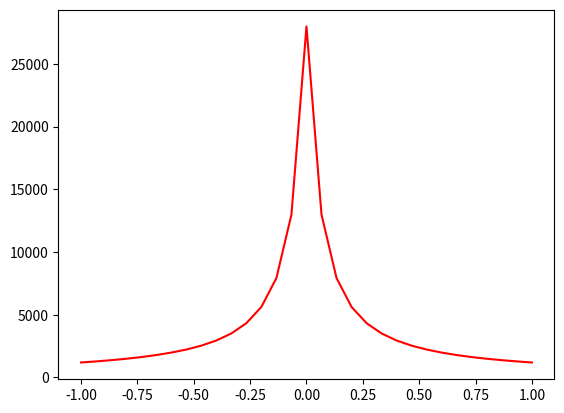

The matplotlib source for this figure:
### UNIVERSIDADE FEDERAL DE MATO GROSSO DO SUL - INSTITUTO DE FÍSICA
### FÍSICA COMPUTACIONAL E INFORMÁTICA
# [redacted]
### AVALIAÇÃO P01 – 2023.01 - 04 / MAIO / 2023
# [redacted]

## 1) (5,0 pontos) 

# Implementacao da Regra de 1/3 de Simpson

import math as m
import numpy as np
import matplotlib.pyplot as plt

def simpson(f, a, b, n, y):	# Integral de f(x) dx no intervalo [a, b]
	i = 0  					# Contador de iteracoes
	d = 0
	h = (b-a)/n
	S = 0
	while(i <= n):
		if i == 0 or i == n: 	S += f(d, y)
		elif i % 2 != 0: 		S += 4*f(d, y)
		elif i % 2 == 0: 		S += 2*f(d, y)
		d += h
		i += 1
	S = S*(h/3)
	#print("> {:.8f}".format(S))
	return S

# Definindo os valores para a equacao

l = 2					# Comprimento (m)
y = [-15, 15] 			# Intervalo y (m)
Lambda = 1*10**-6 		# C/m
e0 = 8.85e-12 			# C^2/N^2.m^2

# Funcao a ser integrada em x (y varia no grafico)
def V(x, y):
	try: 	V = 1/m.sqrt((x**2)+(y**2))
	except: V = 0 							# No caso de divisao por zero
	return V

# Valor que multiplica a integral
A = Lambda / (4*m.pi*e0)

# Define os espacos lineares para o grafico (x, y)
X = np.linspace(-1, 1, 31)
Y = []

# Define o valor de Y para cada X (-15, 15)
i = y[0]
while(i <= y[1]):
	Y.append(A * simpson(V, -l/2, l/2, 10, i))
	i += 1

# Desenha o grafico
fig = plt.figure()
plt.plot(X,Y, 'r')
plt.show()

## 2) (5,0 pontos) 

# Implementando a regra de 3/8 de Simpson
def simpson38(f, a, b, n):		# Integral de f(x) dx no intervalo [a, b]
	i = 0  						# Contador de iteracoes
	k = a
	h = (b-a)/(3*n)				# Dividindo os subintervalos
	S = 0						# Variavel de soma
	while(i <= (3*n)-3):
		try: S += f(k) + 3*f(k + h) + 3*f(k + 2*h) + f(k + 3*h)
		except: pass
		i += 3
		k += 3*h
	S = S*((3*h)/8)

	#print("I ~= {:.12f}".format(S))
	return S

# Funcao a integrar
def f(x):
	return m.exp(x)

# Intervalo
a, b = 0, 3

# Calculando a integral de f(x) pela regra de 3/8 de Simpson
# no intervalo [a, b] e 6 subdivisoes
Sp = simpson38(f, a, b, 2)					# 6 = 3*n, n = 2

# Resultado analitico
Al = m.exp(3) - m.exp(0)

# Comparando os resultados e apresentando o erro percentual
print("Int. Simpson ~= {:.12f}".format(Sp))
print("Int. Analitico = {:.12f}".format(Al))
print("Erro = {:.12f}%".format(((Sp-Al)/Sp)*100))